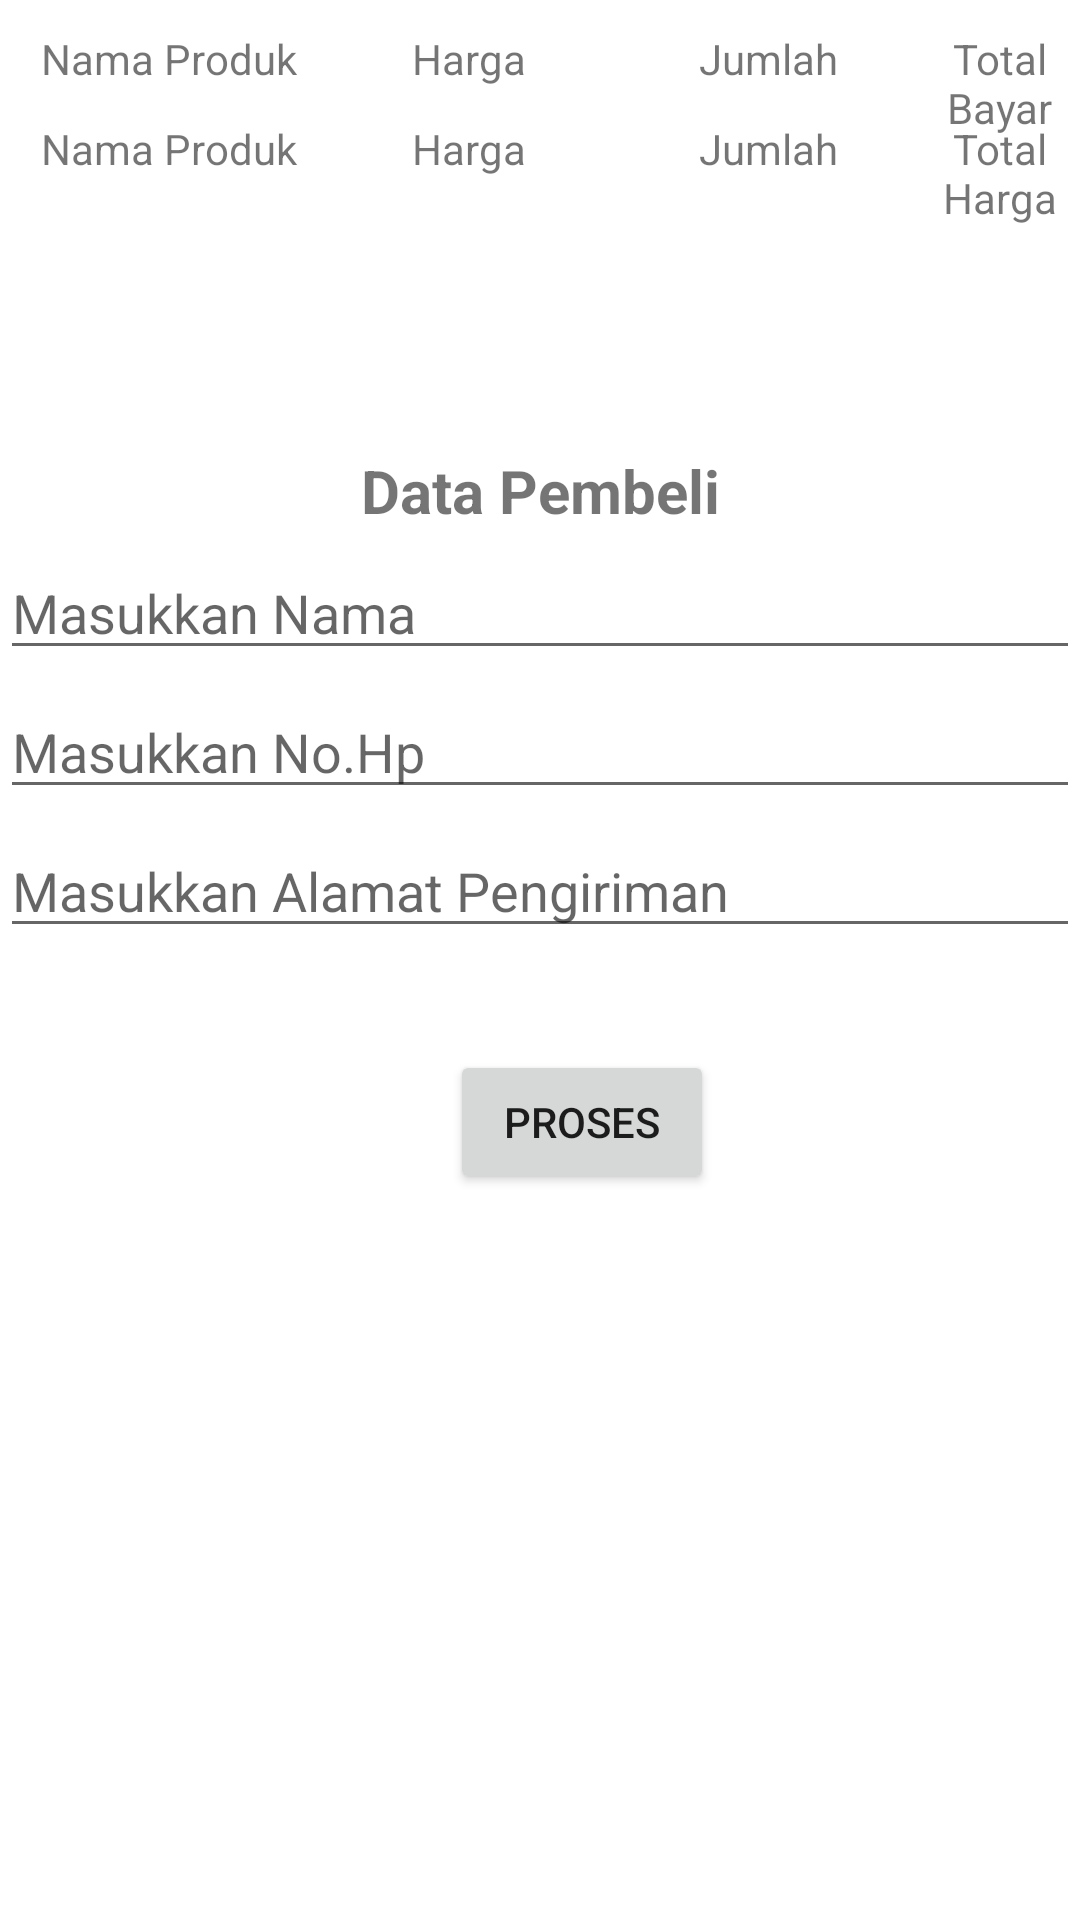

Produce the Android XML layout that renders to this screen, including the resource entries it uses.
<!-- AndroidManifest.xml: application theme Theme.TitipanAllah -->
<!-- res/layout/activity_datapembeli.xml -->
<?xml version="1.0" encoding="utf-8"?>
<RelativeLayout xmlns:android="http://schemas.android.com/apk/res/android"
    xmlns:app="http://schemas.android.com/apk/res-auto"
    xmlns:tools="http://schemas.android.com/tools"
    android:layout_width="match_parent"
    android:layout_height="match_parent"
    tools:context=".datapembeli">

    <RelativeLayout
        android:layout_width="wrap_content"
        android:layout_height="wrap_content">

        <TextView
            android:id="@+id/textview2"
            android:layout_marginTop="10dp"
            android:layout_width="100dp"
            android:layout_height="wrap_content"
            android:layout_marginLeft="6dp"
            android:text="Nama Produk"
            android:textAlignment="center"/>

        <TextView
            android:id="@+id/textview3"
            android:layout_marginTop="10dp"
            android:layout_width="100dp"
            android:layout_height="wrap_content"
            android:text="Harga"
            android:layout_toRightOf="@+id/textview2"
            android:textAlignment="center"/>

        <TextView
            android:id="@+id/textview4"
            android:layout_marginTop="10dp"
            android:layout_width="100dp"
            android:layout_height="wrap_content"
            android:text="Jumlah"
            android:layout_toRightOf="@+id/textview3"
            android:textAlignment="center"/>

        <TextView
            android:id="@+id/textview5"
            android:layout_marginTop="10dp"
            android:layout_width="100dp"
            android:layout_height="wrap_content"
            android:text="Total Bayar"
            android:layout_toRightOf="@+id/textview4"
            android:textAlignment="center"/>


        <TextView
            android:id="@+id/trxnamaproduk1"
            android:layout_marginTop="40dp"
            android:layout_width="100dp"
            android:layout_marginLeft="6dp"
            android:layout_height="wrap_content"
            android:text="Nama Produk"
            android:textAlignment="center"/>

        <TextView
            android:id="@+id/trxharga1"
            android:layout_marginTop="40dp"
            android:layout_width="100dp"
            android:layout_height="wrap_content"
            android:text="Harga"
            android:textAlignment="center"
            android:layout_toRightOf="@+id/trxnamaproduk1"/>

        <TextView
            android:id="@+id/trxjumlah1"
            android:layout_marginTop="40dp"
            android:layout_width="100dp"
            android:layout_height="wrap_content"
            android:text="Jumlah"
            android:textAlignment="center"
            android:layout_toRightOf="@+id/trxharga1"/>

        <TextView
            android:id="@+id/trxjumlahharga1"
            android:layout_marginTop="40dp"
            android:layout_width="100dp"
            android:layout_height="wrap_content"
            android:text="Total Harga"
            android:textAlignment="center"
            android:layout_toRightOf="@+id/trxjumlah1"/>


    <LinearLayout
        android:layout_width="match_parent"
        android:layout_height="match_parent"
        android:orientation="vertical"
        tools:layout_editor_absoluteX="0dp"
        tools:layout_editor_absoluteY="0dp">


        <TextView
            android:id="@+id/textView5"
            android:layout_width="match_parent"
            android:layout_height="wrap_content"
            android:textSize="20dp"
            android:layout_marginTop="150dp"
            android:gravity="center_horizontal"
            android:textStyle="bold"
            android:text="Data Pembeli" />

        <EditText
            android:id="@+id/nmpembeli"
            android:layout_width="match_parent"
            android:layout_height="wrap_content"
            android:ems="10"
            android:inputType="textPersonName"
            android:layout_marginTop="5dp"
            android:hint="Masukkan Nama" />

        <EditText
            android:id="@+id/nopembeli"
            android:layout_width="match_parent"
            android:layout_height="wrap_content"
            android:ems="10"
            android:layout_marginTop="5dp"
            android:inputType="phone"
            android:hint="Masukkan No.Hp"/>

        <EditText
            android:id="@+id/alamatpembeli"
            android:layout_width="match_parent"
            android:layout_height="wrap_content"
            android:ems="10"
            android:layout_marginTop="5dp"
            android:inputType="textPostalAddress"
            android:hint="Masukkan Alamat Pengiriman"/>


    </LinearLayout>
        <Button
            android:id="@+id/proses"
            android:layout_width="wrap_content"
            android:layout_height="wrap_content"
            android:layout_marginLeft="150dp"
            android:layout_marginTop="350dp"
            android:text="proses"/>
</RelativeLayout>
</RelativeLayout>
<!-- resources referenced by this layout -->
<resources>
  <style name="Theme.TitipanAllah" parent="Theme.MaterialComponents.DayNight.DarkActionBar">
          
          <item name="colorPrimary">@color/purple_500</item>
          <item name="colorPrimaryVariant">@color/purple_700</item>
          <item name="colorOnPrimary">@color/white</item>
          
          <item name="colorSecondary">@color/teal_200</item>
          <item name="colorSecondaryVariant">@color/teal_700</item>
          <item name="colorOnSecondary">@color/black</item>
          
          <item name="android:statusBarColor" tools:targetApi="l">?attr/colorPrimaryVariant</item>
          
      </style>
  <!-- not gathered from this repository: default colours our renderer supplied (Android Studio template values) -->
  <color name="purple_500">#FF6200EE</color>
  <color name="purple_700">#FF3700B3</color>
  <color name="teal_200">#FF03DAC5</color>
  <color name="teal_700">#FF018786</color>
  <color name="black">#FF000000</color>
  <color name="white">#FFFFFFFF</color>
</resources>
